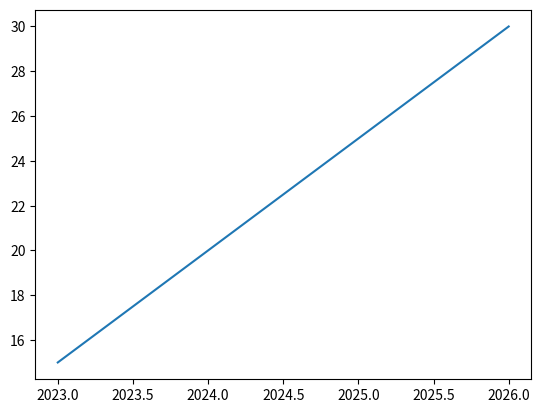

Generate this figure with matplotlib:
import matplotlib.pyplot as plt
x=[2023,2024,2025,2026]
y=[15,20,25,30]
plt.plot(x,y)
plt.show()
